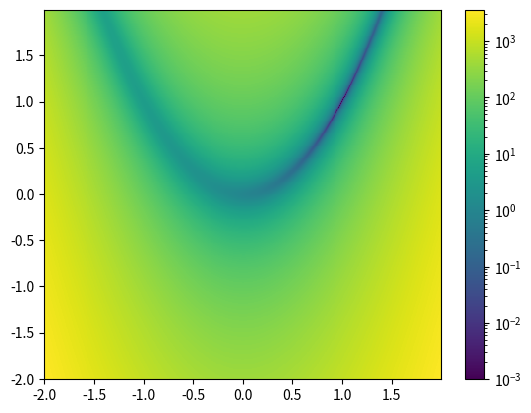

Python code for this plot:
import numpy

from matplotlib import pyplot as plt
from scipy.optimize import rosen

x = numpy.arange(-2, 2, .01)
y = numpy.arange(-1, 3, .01)
X, Y = numpy.meshgrid(x, x)

z = rosen((X, Y))
plt.pcolormesh(X, Y, z, norm='log', vmin=1e-3)
c = plt.colorbar()
plt.show()
